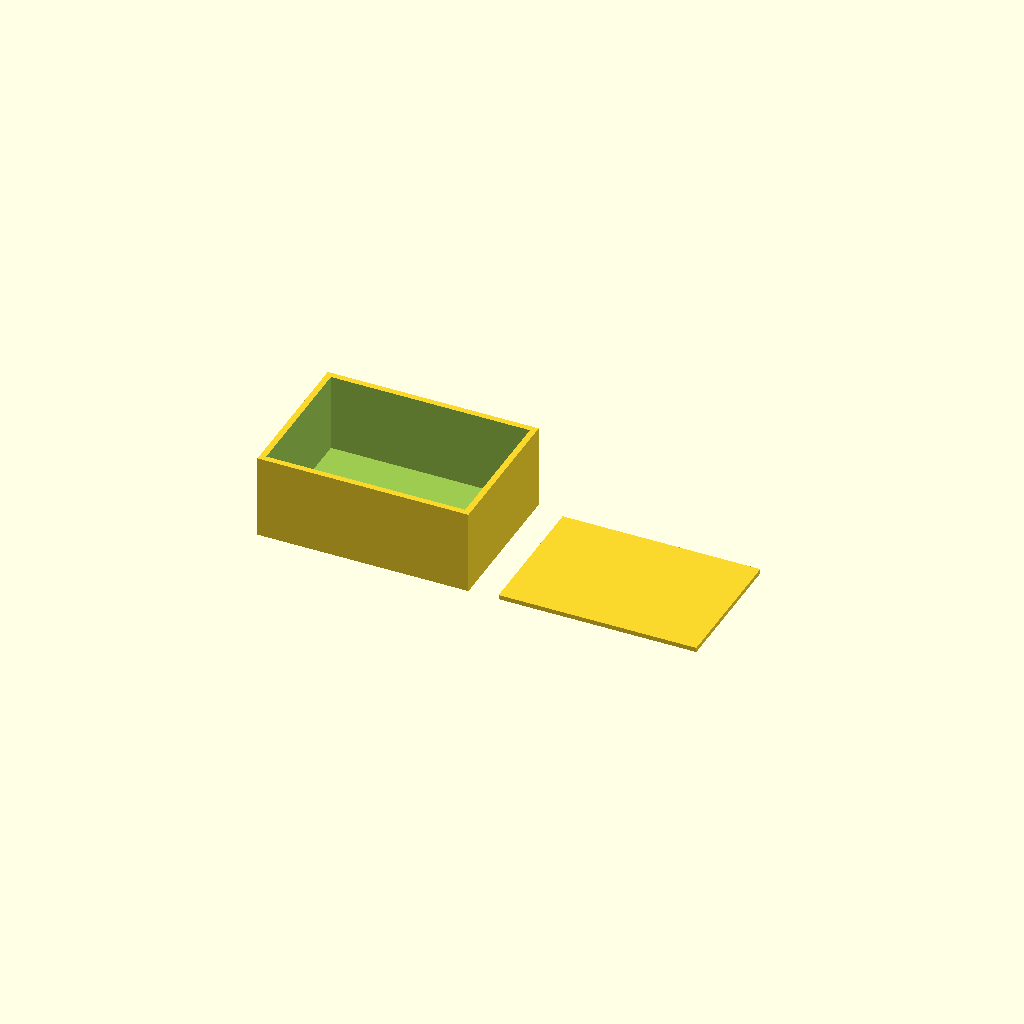
Cell 1: the model at its default parameters.
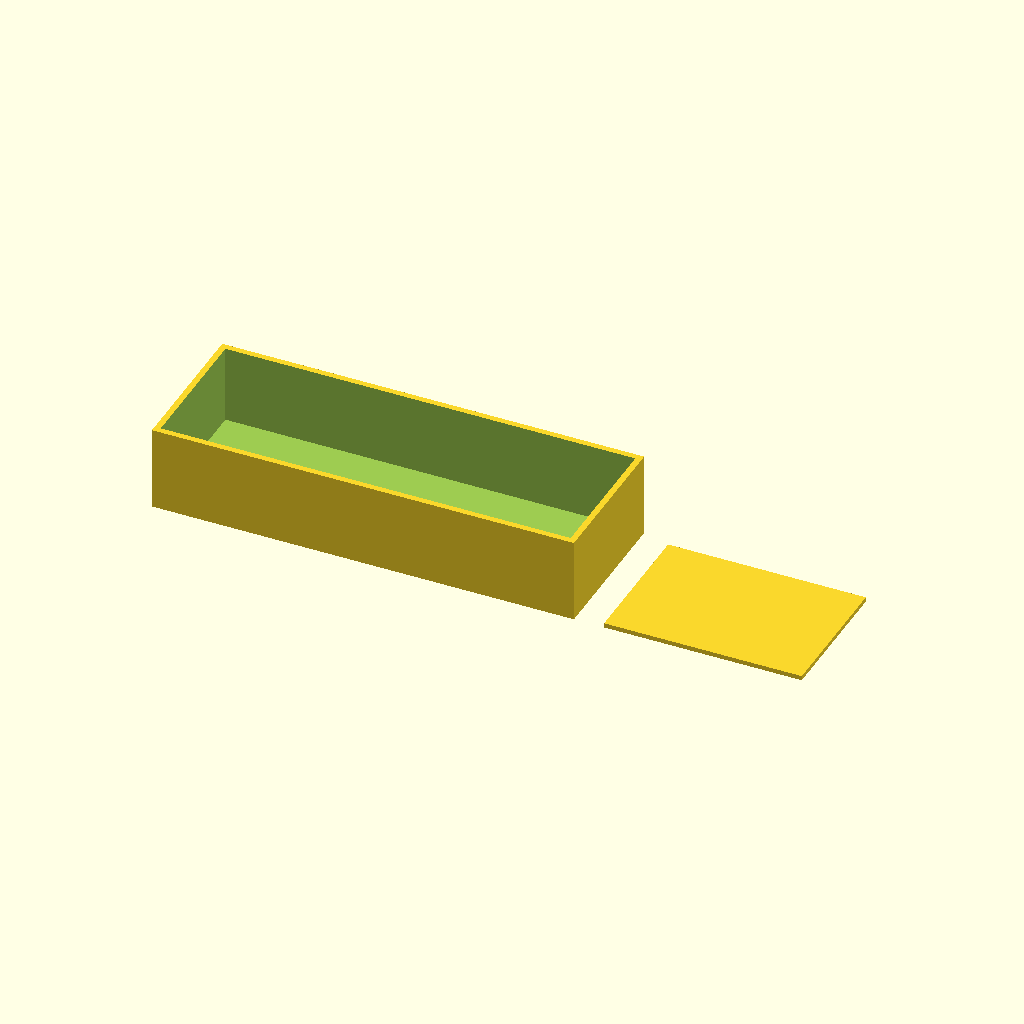
Cell 2: the same model with box_x = 140.
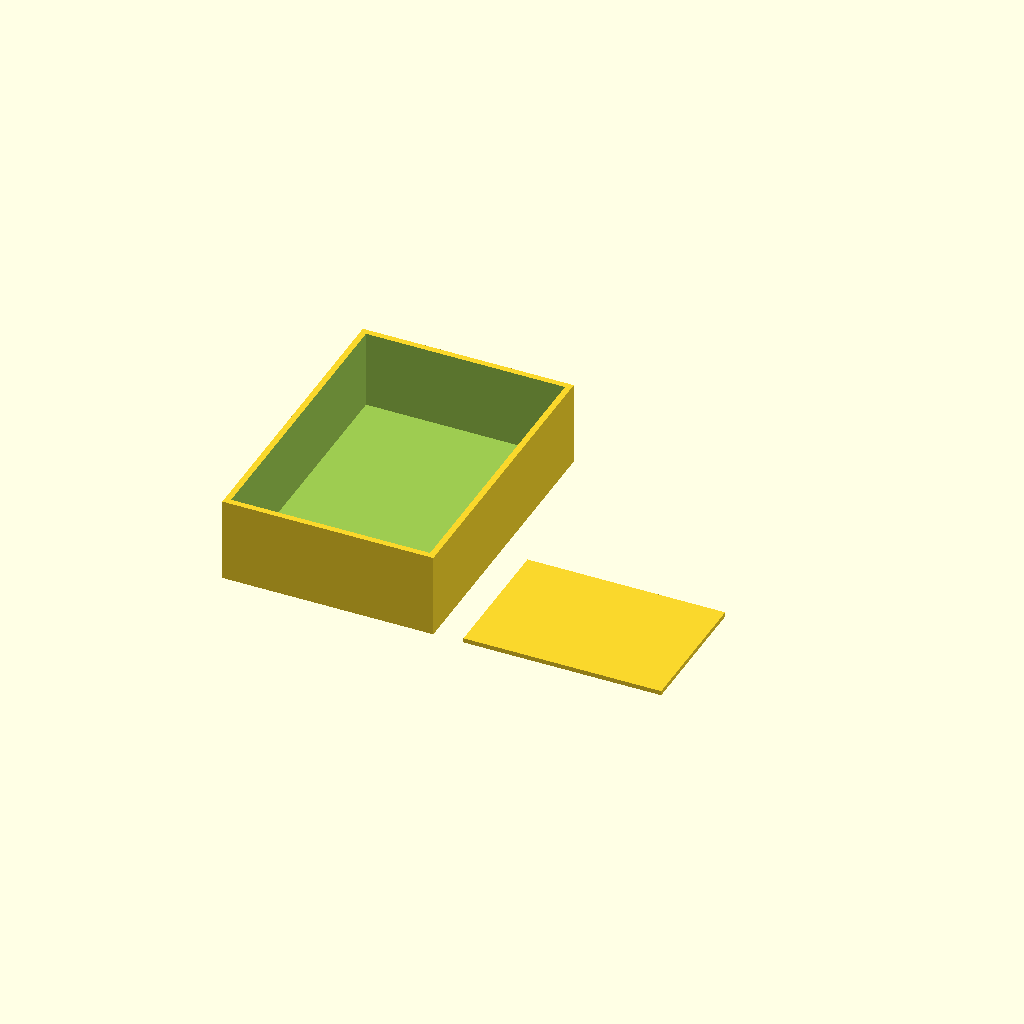
Cell 3: box_y = 100 (everything else at default).
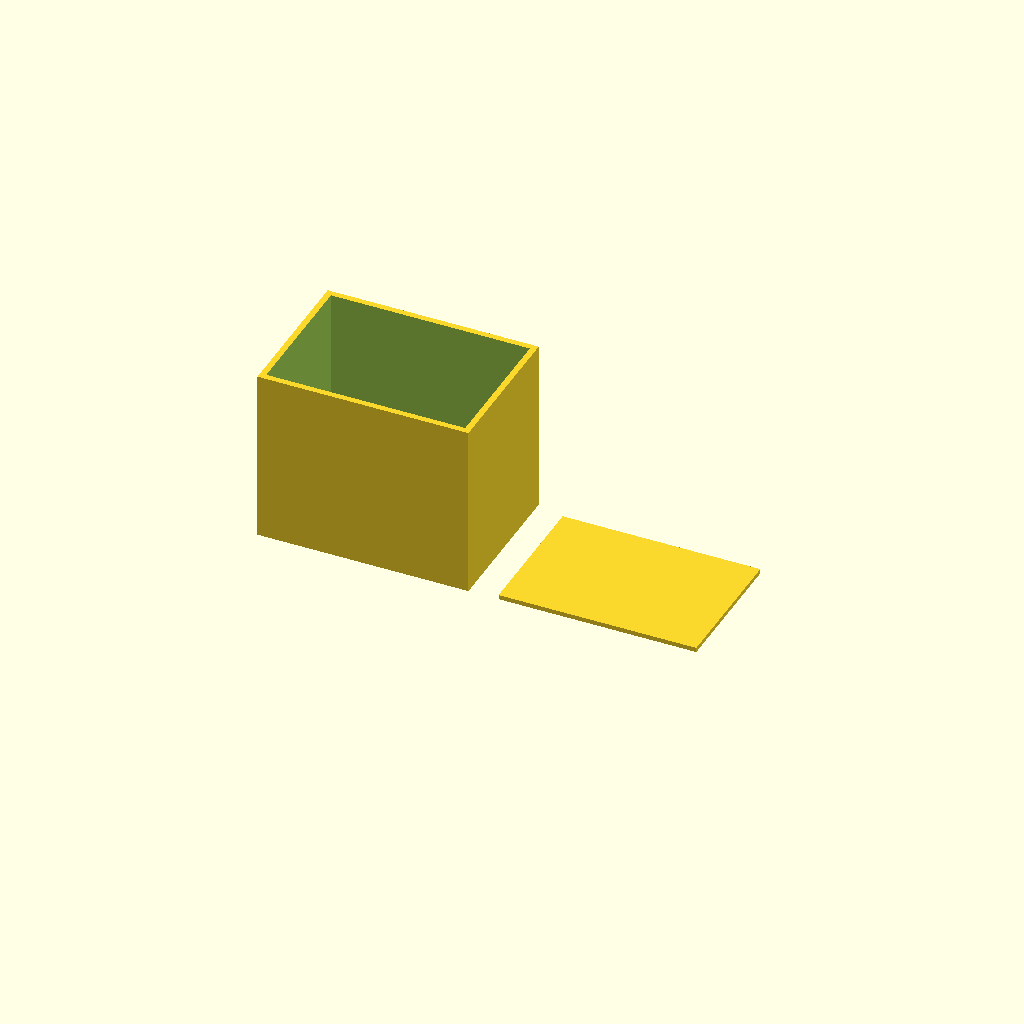
Cell 4 — box_z set to 60, the other parameters unchanged.
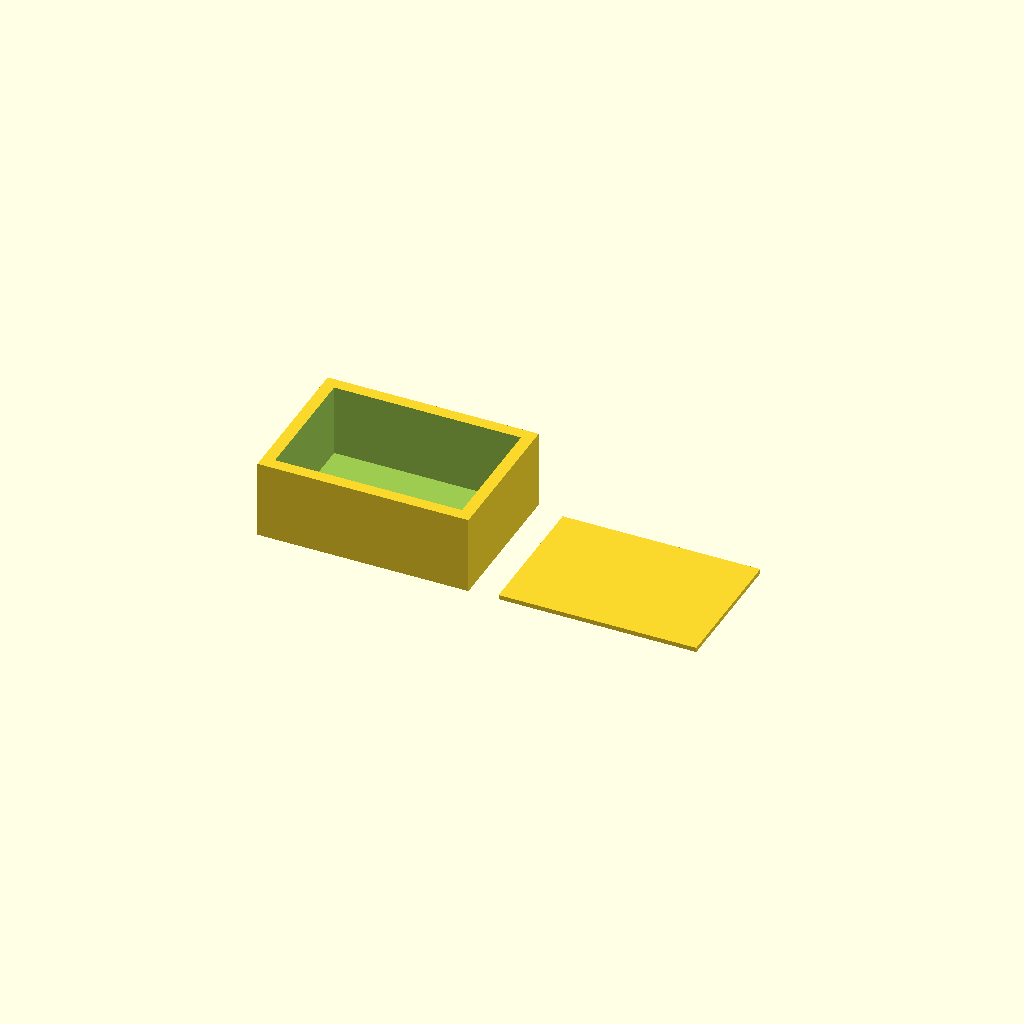
Cell 5 — wall set to 4, the other parameters unchanged.
One fixed orthographic camera (rotation 55°, 0°, 25°; colour scheme Cornfield) for every cell.
The OpenSCAD source (bench/results/gpu-v9s1-h0-g14/code/scadcoder-v9s1/enclosure_box_and_lid_s6_a2.scad):
// Two-part enclosure for small electronics board
// Print orientation: both parts flat on bed, lid on +X side of box

// ---- Box ----
box_x = 70;      // outer length (X)
box_y = 50;      // outer width (Y)
box_z = 30;      // outer height (Z)
wall = 2;        // side wall thickness
floor = 2;       // floor thickness

// ---- Lid ----
lip_w = 65.6;    // lip outer length (X)
lip_d = 45.6;    // lip outer width (Y)
lip_h = 1.5;     // lip height (wall thickness)
eps = 0.2;       // clearance between lip and box opening

// ---- Misc ----
gap = 10;        // gap between parts on bed
overlap = 0.01;  // small overlap so lid sits in box in union

$fn = 64;

difference() {
    union() {
        // Box (open top)
        translate([-box_x/2, -box_y/2, 0])
            cube([box_x, box_y, box_z - wall]);
        // Lid (printed upside down, resting on bed)
        translate([box_x/2 + gap, -box_y/2, 0])
            cube([lip_w, lip_d, lip_h]);
    }
    // Cut the open-top cavity
    translate([-box_x/2 + wall, -box_y/2 + wall, floor])
        cube([box_x - 2*wall, box_y - 2*wall, box_z - wall + overlap]);
}
Parameter table extracted from the source (name, type, default, range or options):
box_x: number, default 70
box_y: number, default 50
box_z: number, default 30
wall: number, default 2
floor: number, default 2
lip_w: number, default 65.6
lip_d: number, default 45.6
lip_h: number, default 1.5
eps: number, default 0.2
gap: number, default 10
overlap: number, default 0.01
